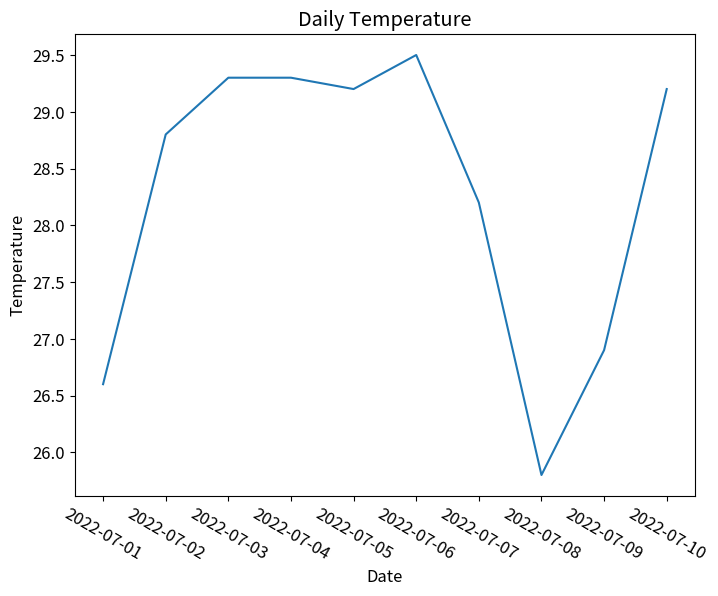
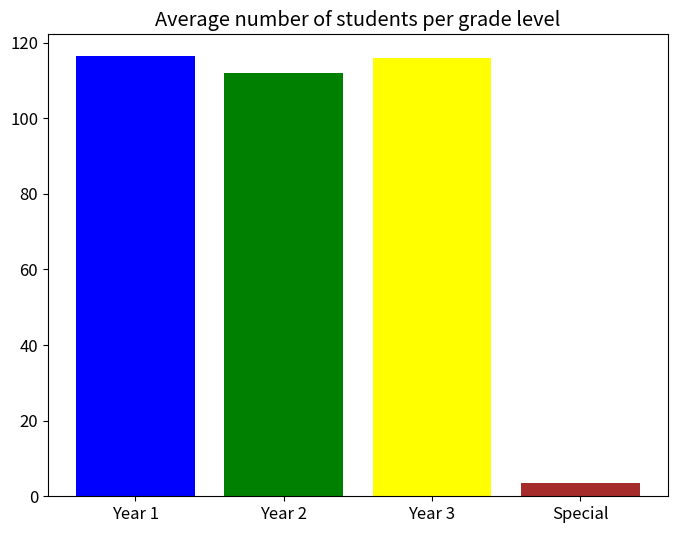

Generate these figures, in order, with matplotlib:
import matplotlib as mpl
import matplotlib.pyplot as plt
%matplotlib inline

temperature = [26.6, 28.8, 29.3, 29.3, 29.2, 29.5, 28.2, 25.8, 26.9, 29.2]
temperature

x = list(range(0, len(temperature)))
x

y = temperature
y

xlab = ['2022-07-01', '2022-07-02', '2022-07-03', '2022-07-04', '2022-07-05', 
        '2022-07-06', '2022-07-07', '2022-07-08', '2022-07-09', '2022-07-10']
xlab

fig = plt.figure(figsize=(8, 6))
ax = fig.add_subplot()
ax.plot(x, y)
ax.set_xticks(x, xlab, rotation=-30)
ax.tick_params(axis='both', labelsize='large')
ax.set_xlabel('Date', fontsize='large')
ax.set_ylabel('Temperature', fontsize='large')
ax.set_title('Daily Temperature', fontsize='x-large')

import statistics

import matplotlib as mpl
import matplotlib.pyplot as plt
%matplotlib inline

student = {'Year 1': [167, 148, 156, 64, 86, 145, 122, 69, 77, 130],
           'Year 2': [167, 142, 163, 62, 66, 129, 114, 77, 72, 127],
           'Year 3': [166, 146, 161, 74, 96, 149, 130, 60, 47, 130],
           'Special': [5, 0, 4, 0, 25, 2, 0, 0, 0, 0]}
student

xlab = []
y = []
print('공주시 고등학교 1~3학년 및 특수학급 학생 수 평균')
for key, value in student.items():
    print(f'{key}: {statistics.mean(value)}')
    xlab.append(key)
    y.append(statistics.mean(value))
x = list(range(len(xlab)))
color = ['blue', 'green', 'yellow', 'brown']
print(f'x: {x}')
print(f'xlab: {xlab}')
print(f'color: {color}')
print(f'y: {y}')

fig = plt.figure(figsize=(8, 6))
ax = fig.add_subplot()
ax.bar(x, y, color=color, tick_label=xlab)
ax.tick_params(axis='both', labelsize='large')
ax.set_title('Average number of students per grade level', fontsize='x-large')